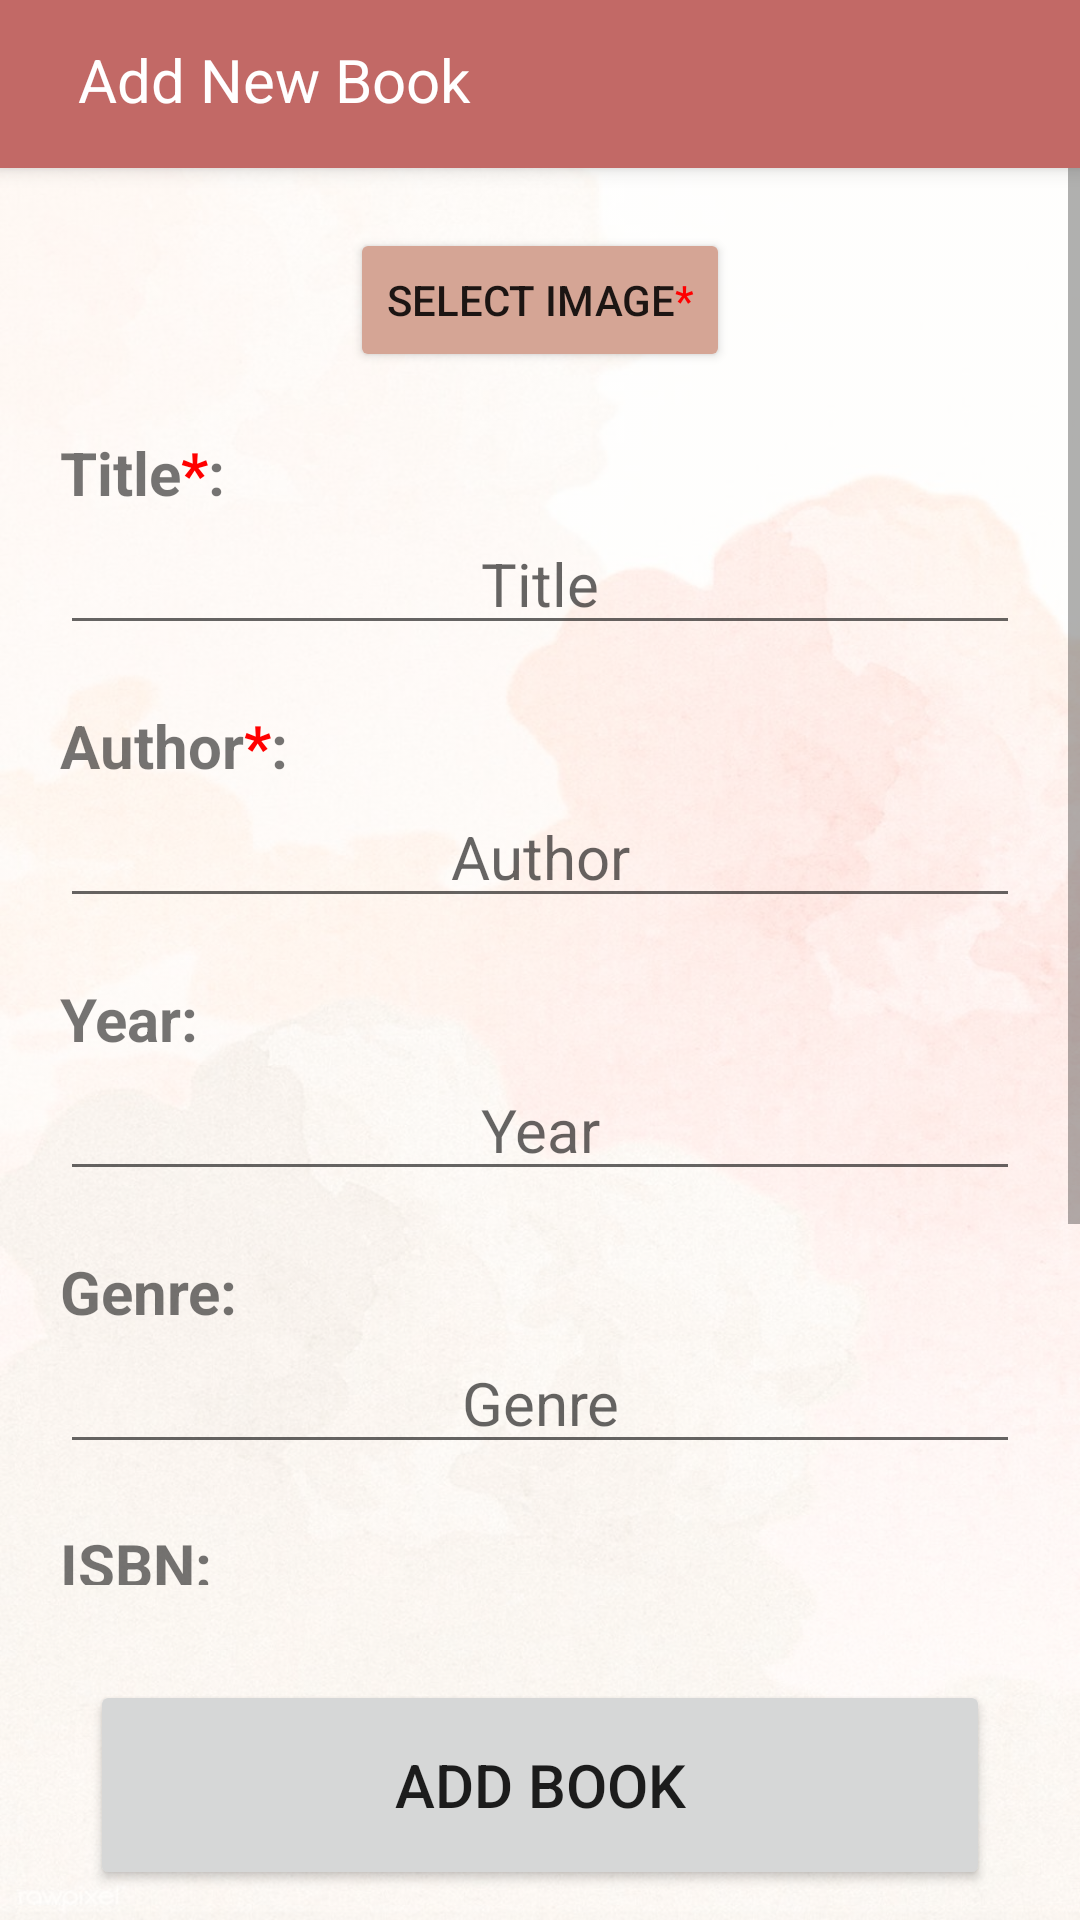

The Android layout XML behind this screen, and the referenced resources:
<!-- AndroidManifest.xml: application theme Theme.Bookverse -->
<!-- res/layout/activity_add_book.xml -->
<?xml version="1.0" encoding="utf-8"?>
<LinearLayout xmlns:android="http://schemas.android.com/apk/res/android"
    xmlns:app="http://schemas.android.com/apk/res-auto"
    xmlns:tools="http://schemas.android.com/tools"
    android:layout_width="match_parent"
    android:layout_height="match_parent"
    android:orientation="vertical"
    tools:context=".AddBookActivity"
    android:background="@drawable/download"
    android:backgroundTint="#AAFFFFFF"
    android:backgroundTintMode="src_over">

    <androidx.appcompat.widget.Toolbar
        android:id="@+id/my_toolbar"
        android:layout_width="match_parent"
        android:layout_height="?attr/actionBarSize"
        android:background="?attr/colorPrimary"
        android:elevation="4dp"
        android:focusableInTouchMode="false"
        android:theme="@style/ThemeOverlay.AppCompat.ActionBar"
        android:touchscreenBlocksFocus="false"
        app:popupTheme="@style/ThemeOverlay.AppCompat.Light">

        <TextView
            android:id="@+id/header"
            android:layout_width="330dp"
            android:layout_height="50dp"
            android:padding="10dp"
            android:text="Add New Book"
            android:textSize="20sp"
            android:textColor="@color/white"/>
    </androidx.appcompat.widget.Toolbar>

    <ScrollView
        android:layout_width="match_parent"
        android:layout_height="wrap_content"
        android:layout_weight="1">

        <LinearLayout
            android:layout_width="match_parent"
            android:layout_height="wrap_content"
            android:orientation="vertical">

            <ImageView
                android:id="@+id/previewImage"
                android:layout_width="match_parent"
                android:layout_height="300dp"
                android:layout_marginStart="16dp"
                android:layout_marginTop="16dp"
                android:layout_marginEnd="16dp"
                android:visibility="gone"/>

            <Button
                android:id="@+id/selectImage"
                android:layout_width="wrap_content"
                android:layout_height="wrap_content"
                android:layout_centerHorizontal="true"
                android:layout_marginTop="20dp"
                android:backgroundTint="@color/old_rose_light"
                android:layout_gravity="center"
                android:text="@string/selectImage"
                android:onClick="chooseImage"
                android:textSize="14sp" />



            <TextView
                android:id="@+id/lblTitle"
                android:layout_width="match_parent"
                android:layout_height="wrap_content"
                android:layout_marginStart="20dp"
                android:layout_marginTop="20dp"
                android:text="@string/lblTitle"
                android:textSize="20sp"
                android:textStyle="bold" />

            <EditText
                android:id="@+id/editTitle"
                android:layout_width="match_parent"
                android:layout_height="wrap_content"
                android:layout_marginStart="20dp"
                android:layout_marginEnd="20dp"
                android:layout_marginBottom="20dp"
                android:ems="10"
                android:gravity="center"
                android:hint="@string/editTitle"
                android:importantForAutofill="no"
                android:inputType="text"
                android:textSize="20sp"
                tools:ignore="TouchTargetSizeCheck,TextContrastCheck" />

            <TextView
                android:id="@+id/lblAuthor"
                android:layout_width="match_parent"
                android:layout_height="wrap_content"
                android:layout_marginStart="20dp"
                android:text="@string/lblAuthor"
                android:textSize="20sp"
                android:textStyle="bold" />

            <EditText
                android:id="@+id/editAuthor"
                android:layout_width="match_parent"
                android:layout_height="wrap_content"
                android:layout_marginStart="20dp"
                android:layout_marginEnd="20dp"
                android:layout_marginBottom="20dp"
                android:ems="10"
                android:gravity="center"
                android:hint="@string/editAuthor"
                android:importantForAutofill="no"
                android:inputType="text"
                android:textSize="20sp"
                tools:ignore="TouchTargetSizeCheck,TextContrastCheck" />

            <TextView
                android:id="@+id/lblYear"
                android:layout_width="match_parent"
                android:layout_height="wrap_content"
                android:layout_marginStart="20dp"
                android:text="@string/lblYear"
                android:textSize="20sp"
                android:textStyle="bold" />

            <EditText
                android:id="@+id/editYear"
                android:layout_width="match_parent"
                android:layout_height="wrap_content"
                android:layout_marginStart="20dp"
                android:layout_marginEnd="20dp"
                android:layout_marginBottom="20dp"
                android:ems="10"
                android:gravity="center"
                android:hint="@string/editYear"
                android:importantForAutofill="no"
                android:inputType="number"
                android:textSize="20sp"
                tools:ignore="TouchTargetSizeCheck,TextContrastCheck" />

            <TextView
                android:id="@+id/lblGenre"
                android:layout_width="match_parent"
                android:layout_height="wrap_content"
                android:layout_marginStart="20dp"
                android:text="@string/lblGenre"
                android:textSize="20sp"
                android:textStyle="bold" />

            <EditText
                android:id="@+id/editGenre"
                android:layout_width="match_parent"
                android:layout_height="wrap_content"
                android:layout_marginStart="20dp"
                android:layout_marginEnd="20dp"
                android:layout_marginBottom="20dp"
                android:ems="10"
                android:gravity="center"
                android:hint="@string/editGenre"
                android:importantForAutofill="no"
                android:inputType="text"
                android:textSize="20sp"
                tools:ignore="TouchTargetSizeCheck,TextContrastCheck" />

            <TextView
                android:id="@+id/lblIsbn"
                android:layout_width="match_parent"
                android:layout_height="wrap_content"
                android:layout_marginStart="20dp"
                android:text="@string/lblIsbn"
                android:textSize="20sp"
                android:textStyle="bold" />

            <EditText
                android:id="@+id/editIsbn"
                android:layout_width="match_parent"
                android:layout_height="wrap_content"
                android:layout_marginStart="20dp"
                android:layout_marginEnd="20dp"
                android:layout_marginBottom="20dp"
                android:ems="10"
                android:gravity="center"
                android:hint="@string/editIsbn"
                android:importantForAutofill="no"
                android:inputType="text"
                android:textSize="20sp"
                tools:ignore="TouchTargetSizeCheck,TextContrastCheck" />

            <TextView
                android:id="@+id/lblPrice"
                android:layout_width="match_parent"
                android:layout_height="wrap_content"
                android:layout_marginStart="20dp"
                android:text="@string/lblPrice"
                android:textSize="20sp"
                android:textStyle="bold" />

            <EditText
                android:id="@+id/editPrice"
                android:layout_width="match_parent"
                android:layout_height="wrap_content"
                android:layout_marginStart="20dp"
                android:layout_marginEnd="20dp"
                android:layout_marginBottom="20dp"
                android:ems="10"
                android:gravity="center"
                android:hint="@string/editPrice"
                android:importantForAutofill="no"
                android:inputType="numberDecimal"
                android:textSize="20sp"
                tools:ignore="TouchTargetSizeCheck,TextContrastCheck" />


        </LinearLayout>
    </ScrollView>

    <TextView
        android:id="@+id/errorMsg"
        android:layout_width="match_parent"
        android:layout_height="wrap_content"
        android:layout_marginTop="10dp"
        android:gravity="center"
        android:text=""
        android:textColor="#FF0000"
        android:textSize="16sp" />

    <Button
        android:id="@+id/addBook"
        android:layout_width="match_parent"
        android:layout_height="70dp"
        android:layout_marginLeft="30dp"
        android:layout_marginRight="30dp"
        android:layout_marginBottom="10dp"
        android:onClick="addBook"
        android:text="@string/addBook"
        app:cornerRadius="20dp"
        android:textSize="20sp"
        tools:ignore="TouchTargetSizeCheck" />

</LinearLayout>
<!-- resources referenced by this layout -->
<resources>
  <color name="old_rose_light">#D5A595</color>
  <color name="white">#FFFFFFFF</color>
  <!-- drawable download: jpg bitmap (drawable-v24, 181167 bytes) -->
  <string name="addBook">Add Book</string>
  <string name="editAuthor">Author</string>
  <string name="editGenre">Genre</string>
  <string name="editIsbn">ISBN</string>
  <string name="editPrice">Price</string>
  <string name="editTitle">Title</string>
  <string name="editYear">Year</string>
  <string name="lblAuthor">Author<font color="#FF0000">*</font>:</string>
  <string name="lblGenre">Genre:</string>
  <string name="lblIsbn">ISBN:</string>
  <string name="lblPrice">Price<font color="#FF0000">*</font>:</string>
  <string name="lblTitle">Title<font color="#FF0000">*</font>:</string>
  <string name="lblYear">Year:</string>
  <string name="selectImage">Select Image<font color="#FF0000">*</font></string>
  <style name="Theme.Bookverse" parent="Theme.MaterialComponents.DayNight.NoActionBar">
          
          <item name="colorPrimary">@color/old_rose</item>
          <item name="colorPrimaryVariant">@color/old_rose</item>
          <item name="colorOnPrimary">@color/white</item>
          
          <item name="colorSecondary">@color/old_rose_light</item>
          <item name="colorSecondaryVariant">@color/old_rose_light</item>
          <item name="colorOnSecondary">@color/black</item>
          
          <item name="android:statusBarColor" tools:targetApi="l">@color/black</item>
          
      </style>
  <color name="old_rose">#C26966</color>
  <color name="black">#FF000000</color>
</resources>
